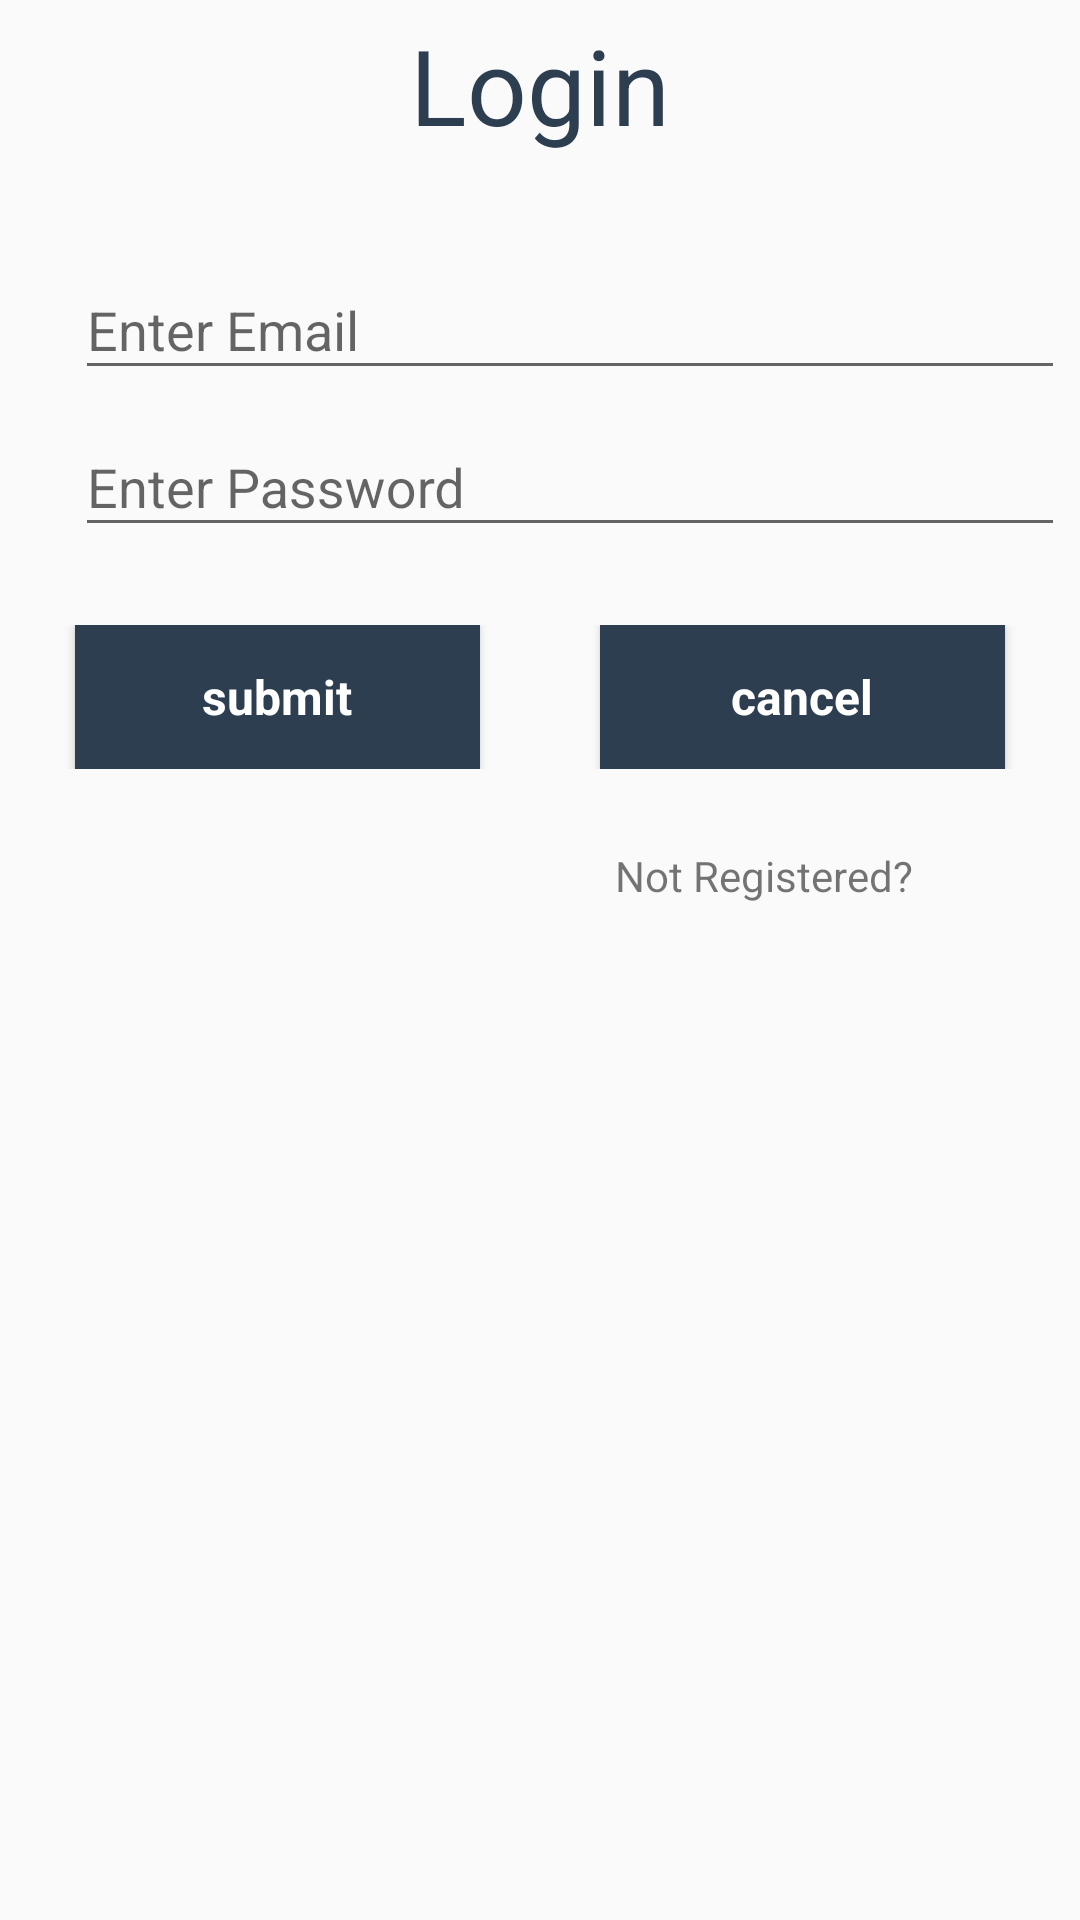

Produce the Android XML layout that renders to this screen, including the resource entries it uses.
<!-- AndroidManifest.xml: application theme AppTheme -->
<!-- res/layout/activity_login_new.xml -->
<?xml version="1.0" encoding="utf-8"?>
<RelativeLayout xmlns:android="http://schemas.android.com/apk/res/android"
    xmlns:tools="http://schemas.android.com/tools"
    xmlns:app="http://schemas.android.com/apk/res-auto"
    android:id="@+id/activity_login_new"
    android:layout_width="match_parent"
    android:layout_height="match_parent"
    tools:context="com.example.akshatdesai.googlemaptry.General.Login_new">
    <ScrollView
        android:layout_width="match_parent"
        android:layout_height="match_parent"
        android:id="@+id/scrollView"
        android:padding="5dp">
<LinearLayout
    android:layout_width="match_parent"
    android:layout_height="wrap_content"
    android:orientation="vertical">

    <LinearLayout
        android:layout_width="match_parent"
        android:layout_height="wrap_content"
        android:id="@+id/ll"
        android:orientation="vertical">

        <TextView
            android:layout_width="wrap_content"
            android:layout_height="wrap_content"
            android:text="Login"
            android:layout_gravity="center"
            android:textSize="35sp"
            android:textColor="#2C3E50"
            />
    </LinearLayout>



    <android.support.design.widget.TextInputLayout
        android:id="@+id/input_layout_mail"
        android:layout_width="match_parent"
        android:layout_height="wrap_content"
        android:orientation="horizontal"
        android:hint="Enter Email"
        android:layout_below="@id/ll"
        android:layout_marginTop="26dp"
        >

    <EditText
        android:layout_width="match_parent"
        android:layout_height="wrap_content"
        android:inputType="textPersonName"

        android:layout_marginLeft="20dp"
        android:layout_marginStart="20dp"
        android:layout_marginTop="26dp"
        android:id="@+id/et_mail"
        android:layout_marginRight="10dp"
        android:layout_alignBaseline="@+id/tv_mail"
        android:layout_alignBottom="@+id/tv_mail"
        android:layout_toRightOf="@+id/tv_mail"
        android:layout_toEndOf="@+id/tv_mail"
        />

    </android.support.design.widget.TextInputLayout>

    <android.support.design.widget.TextInputLayout
        android:id="@+id/input_layout_password"
        android:layout_width="match_parent"
        android:layout_height="wrap_content"
        android:hint="Enter Password"
        android:orientation="horizontal"
        android:layout_below="@+id/input_layout_mail">

    <EditText
        android:layout_width="match_parent"
        android:layout_height="wrap_content"
        android:inputType="textPassword"
        android:layout_marginTop="26dp"
        android:id="@+id/et_pass"
        android:layout_marginRight="10dp"
        android:layout_below="@+id/et_mail"
        android:layout_marginLeft="20dp"
        android:layout_marginStart="20dp" />
</android.support.design.widget.TextInputLayout>


<LinearLayout
    android:layout_width="match_parent"
    android:layout_height="wrap_content"
    android:orientation="horizontal"
    android:id="@+id/login_ll1"
    android:layout_below="@+id/input_layout_password"
    android:weightSum="5"
    android:layout_marginTop="26dp">
    <Button
        android:text="submit"
        android:layout_width="wrap_content"
        android:layout_height="wrap_content"
        android:id="@+id/btn_submit"
        android:layout_weight="2.5"
        android:layout_marginLeft="20dp"
        android:layout_marginRight="20dp"
        style="@style/CustomStyleButton"/>

    <Button
        android:text="cancel"
        android:layout_width="wrap_content"
        android:layout_height="wrap_content"
        style="@style/CustomStyleButton"
        android:layout_marginLeft="20dp"
        android:layout_marginRight="20dp"
        android:layout_weight="2.5"
        android:onClick="btnCancle"
        android:id="@+id/btn_cancel" />
</LinearLayout>
    <LinearLayout
        android:layout_width="match_parent"
        android:layout_height="wrap_content"
        android:layout_below="@+id/login_ll1">
    <TextView
        android:text="Not Registered?"
        android:layout_width="wrap_content"
        android:layout_height="wrap_content"
        android:layout_marginTop="26dp"
        android:layout_marginLeft="200dp"
        android:id="@+id/tv_nr"
              />
    </LinearLayout>
</LinearLayout>
    </ScrollView>
</RelativeLayout>
<!-- resources referenced by this layout -->
<resources>
  <style name="CustomStyleButton" parent="@android:style/Widget.Button">
          <item name="android:textSize">16sp</item>
          <item name="android:textStyle">bold</item>
          <item name="android:textColor">#ffffff</item>
          <item name="android:gravity">center</item>
          <item name="android:state_hovered">true</item>
          <item name="android:state_pressed">true</item>
          <item name="android:shadowColor">#ffffff</item>
          <item name="android:shadowDx">1</item>
          <item name="android:shadowDy">1</item>
          <item name="android:background">#2C3E50</item>
          <item name="android:padding">10dip</item>
      </style>
  <style name="AppTheme" parent="Theme.AppCompat.Light.DarkActionBar">
          
          <item name="colorPrimary">@color/colorPrimary</item>
          <item name="colorPrimaryDark">@color/colorPrimaryDark</item>
          <item name="colorAccent">@color/colorPrimary</item>
          <item name="windowActionBar">false</item>
          <item name="windowNoTitle">true</item>
      </style>
  <color name="colorPrimary">#2C3E50</color>
  <color name="colorPrimaryDark">#303f9f</color>
</resources>
